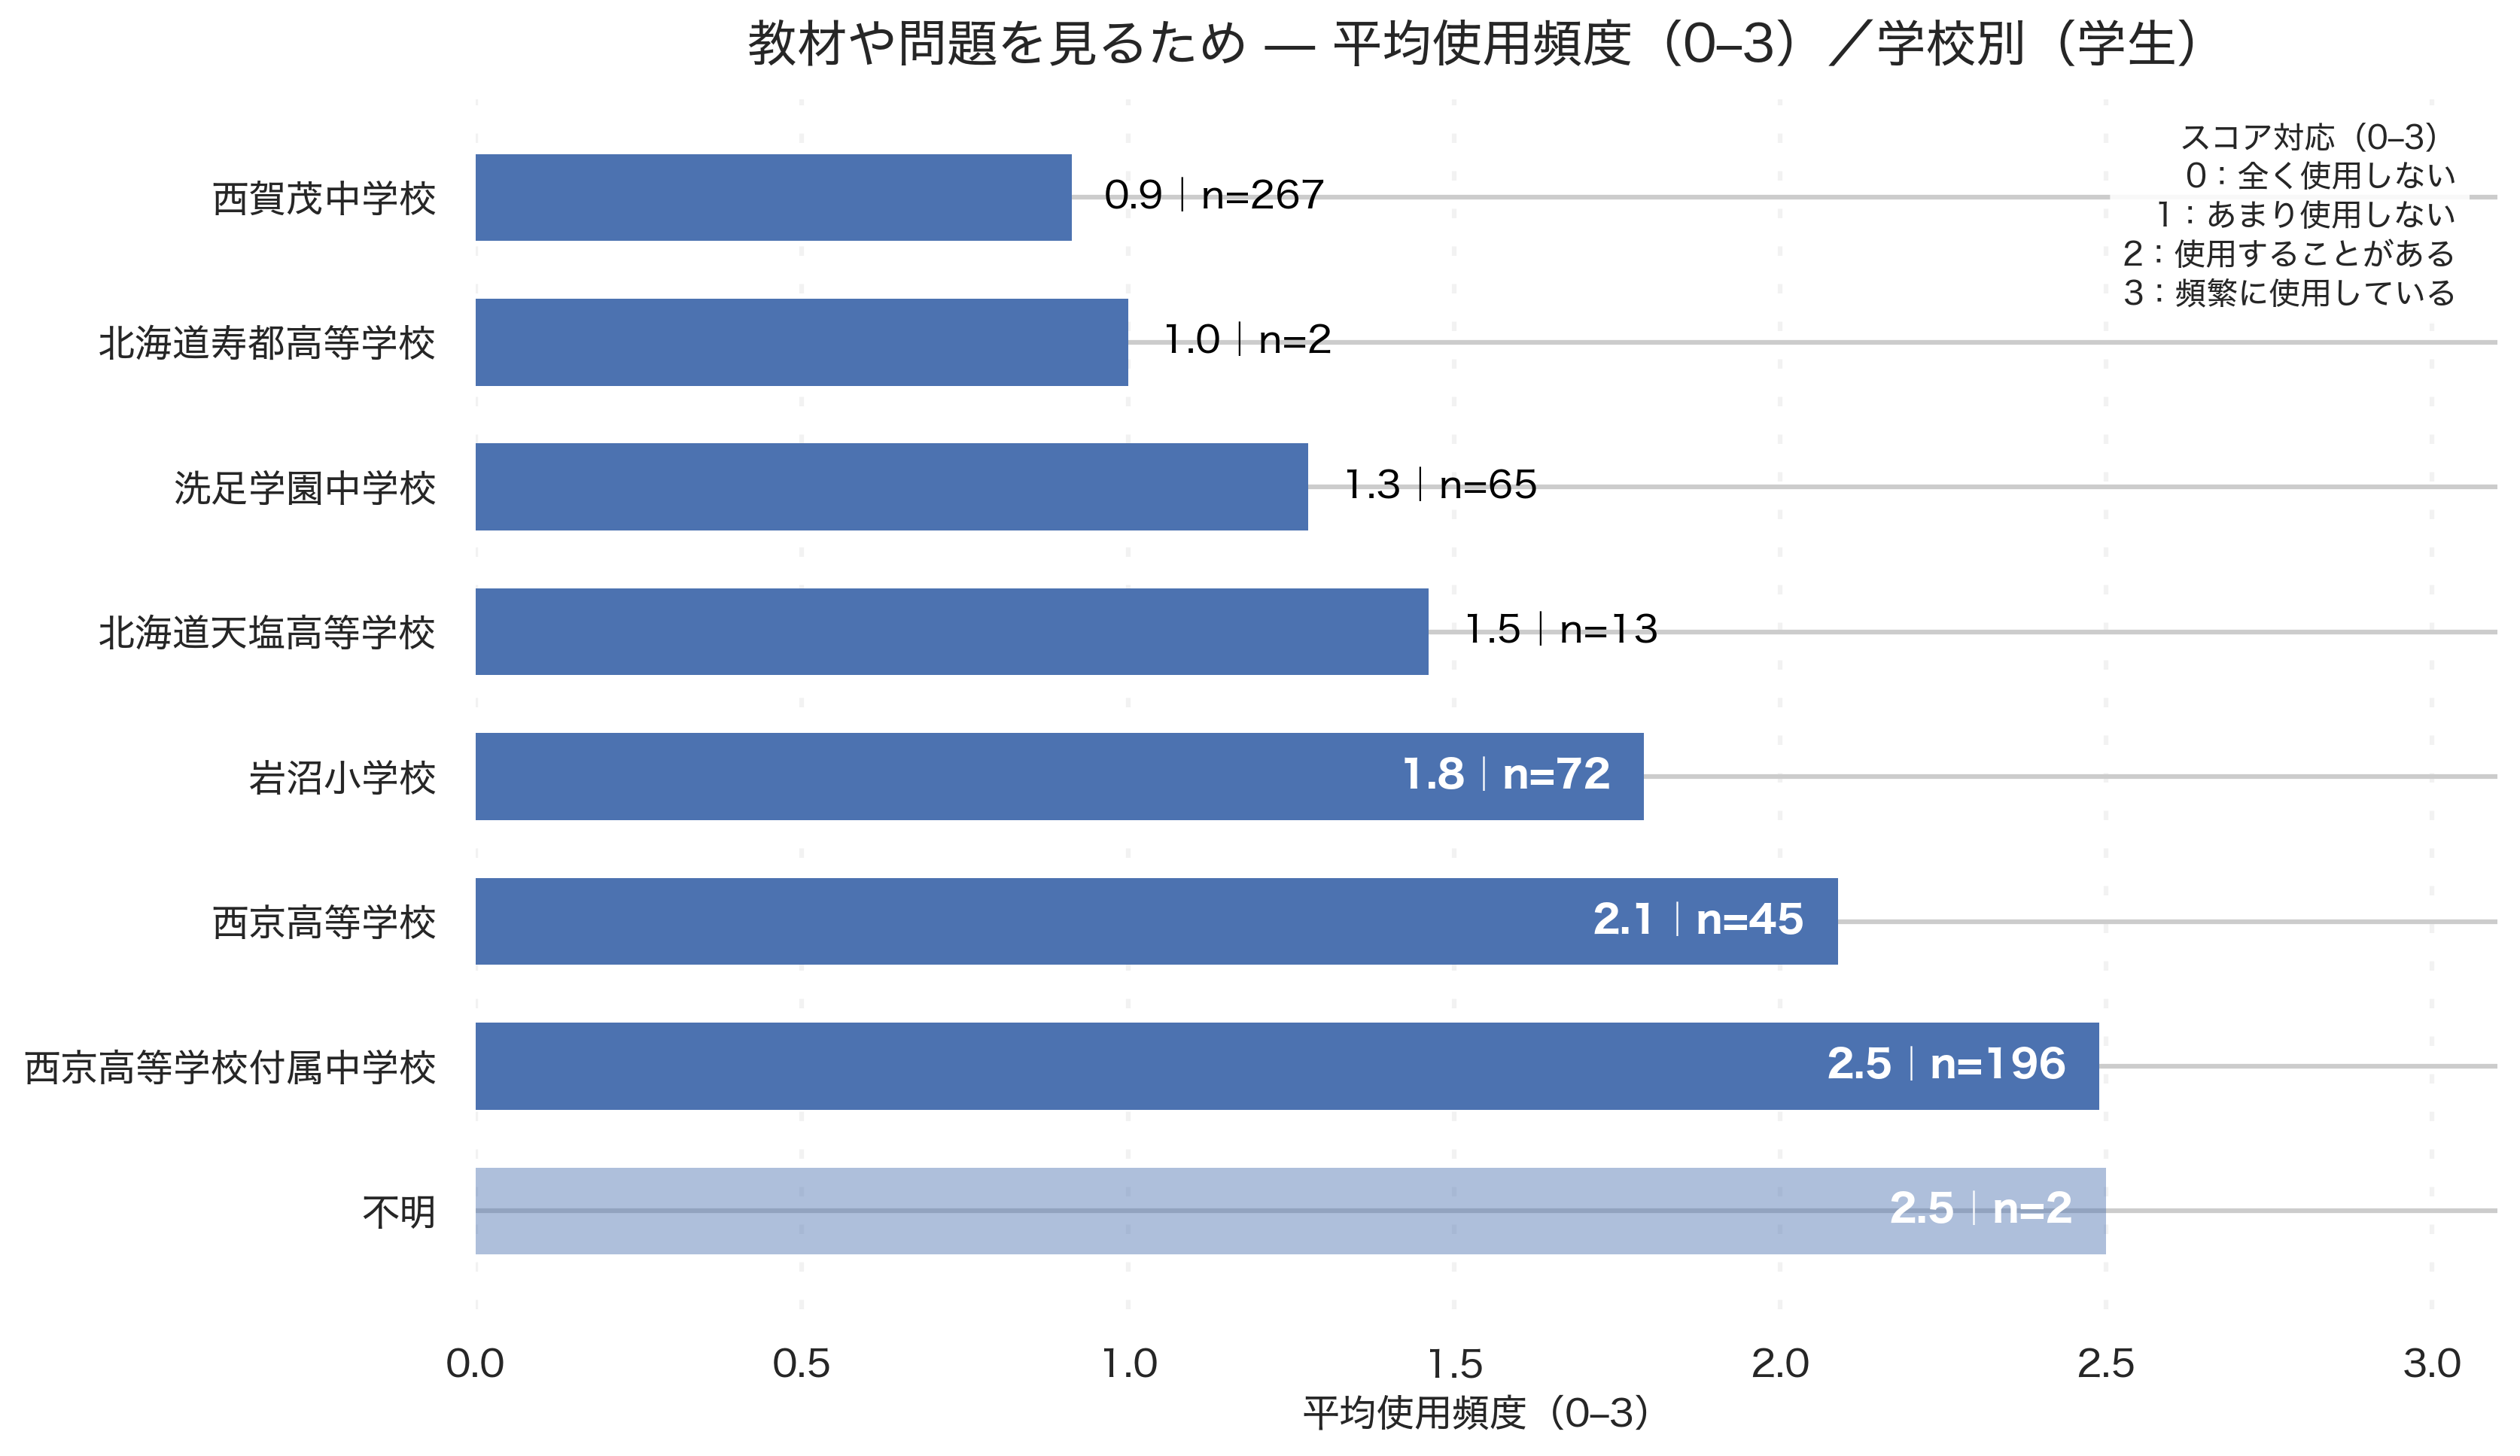

Values plotted in this chart, from the file beside it:
school_canon, respondents, avg_score
不明, 2, 2.5
北海道天塩高等学校, 13, 1.462
岩沼小学校, 72, 1.792
洗足学園中学校, 65, 1.277
西京高等学校, 45, 2.089
西京高等学校付属中学校, 196, 2.49
西賀茂中学校, 267, 0.9139
北海道寿都高等学校, 2, 1.0
